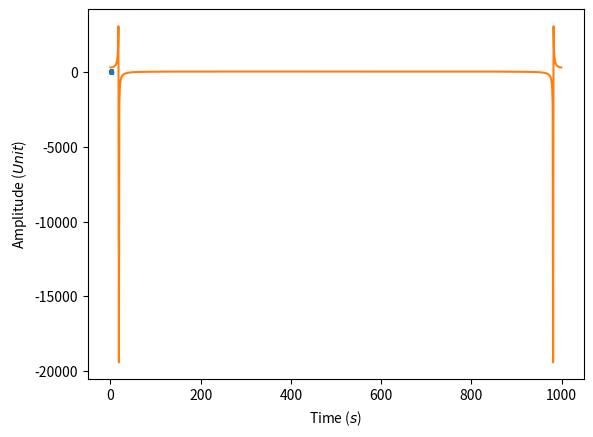

Write Python code to recreate this figure. (Note: this script raises an exception after producing the figure.)
import csv
import pandas as pd
import numpy as np
import matplotlib.pyplot as plt

#synthetic sine wave

t = np.linspace(0, 2*np.pi, 1000, endpoint=True)
f = 3.0 # Frequency in Hz
A = 100.0 # Amplitude in Unit
s = A * np.sin(2*np.pi*f*t) # Signal


plt.plot(t,s)
plt.xlabel('Time ($s$)')
plt.ylabel('Amplitude ($Unit$)')

Y=np.fft.fft(s)
plt.plot(Y)



N = len(Y)/2+1
Y[N-4:N+3]

plt.plot(np.abs(Y))
